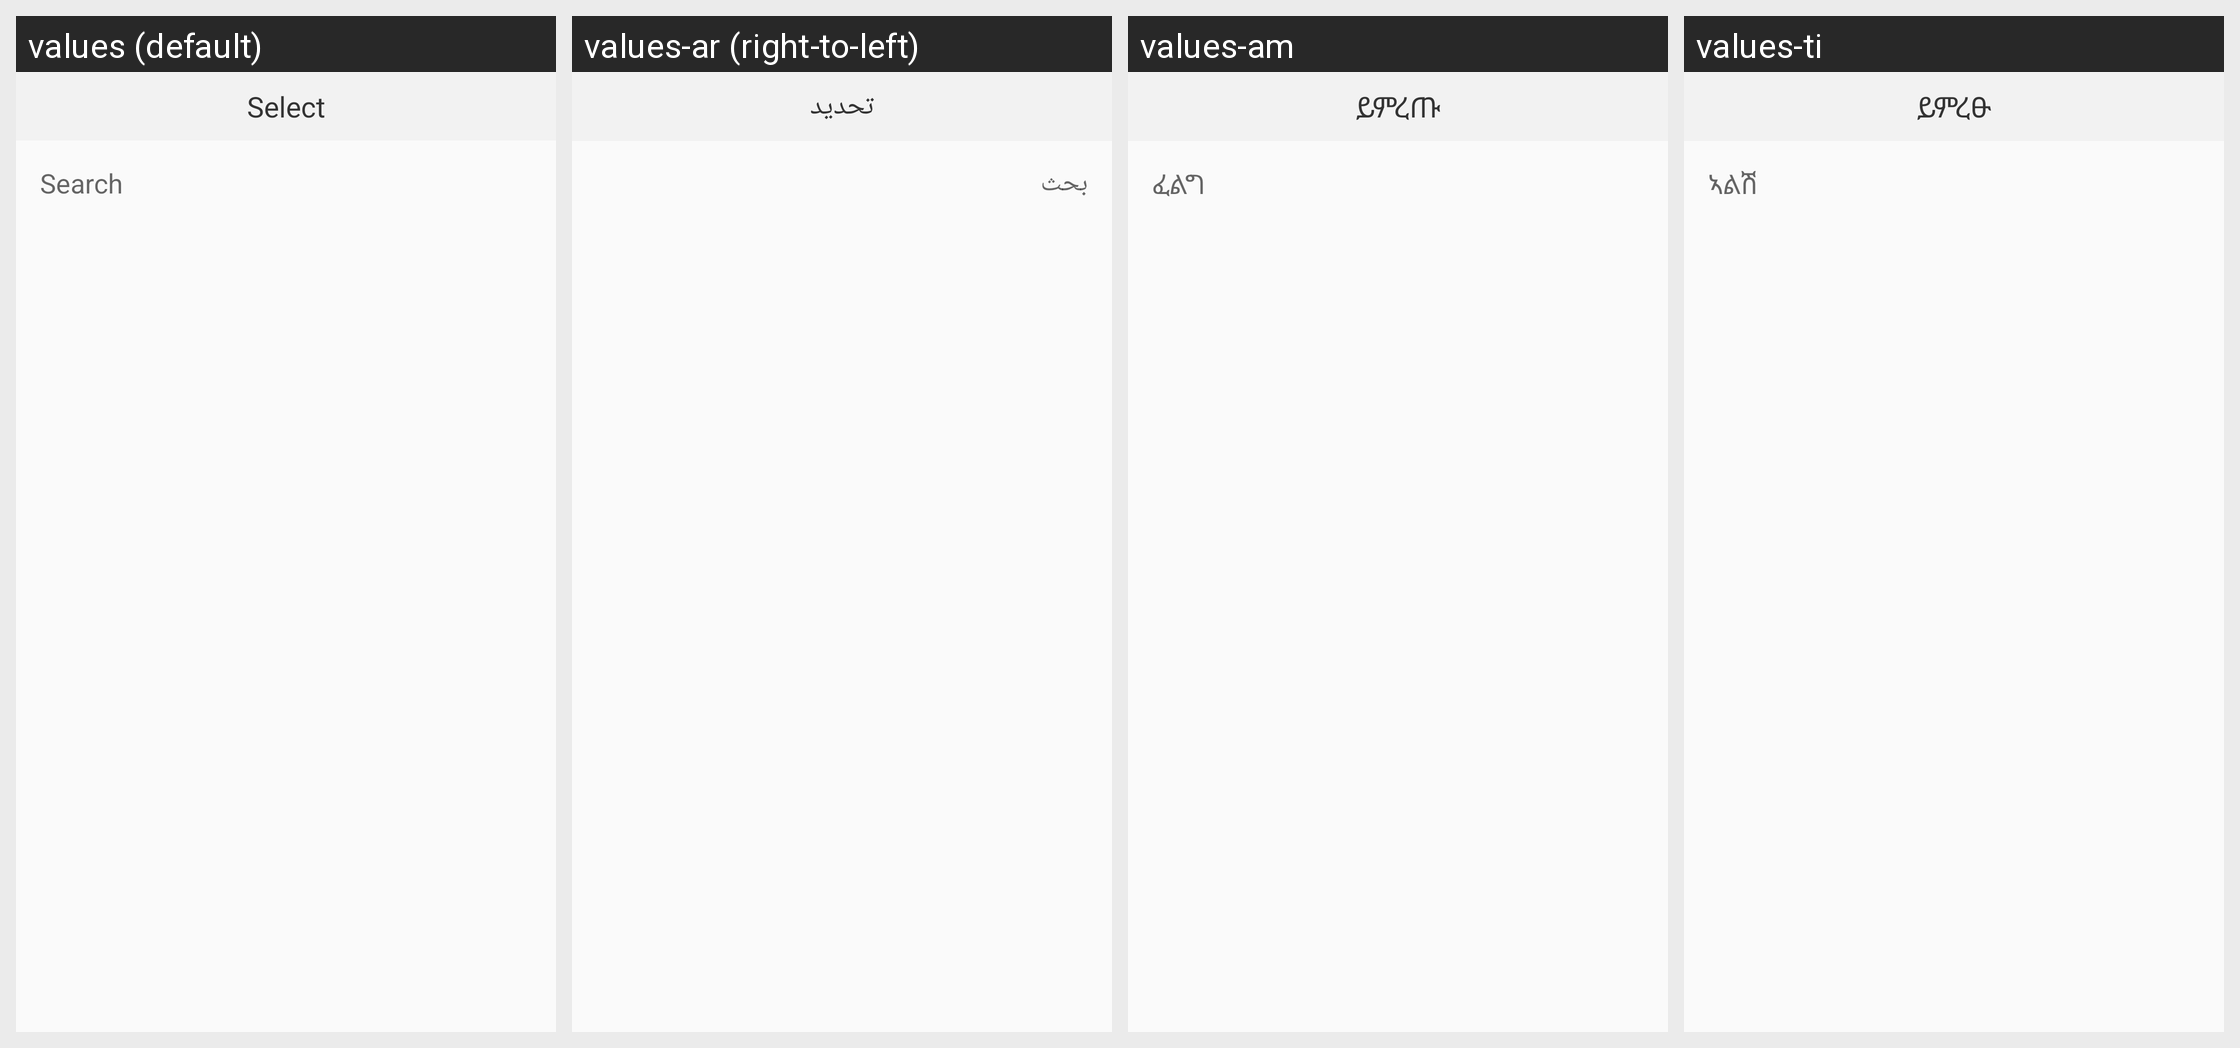

The same Android screen rendered under several of its app's locales, left to right. List the strings drawn on it with the default value and each locale's translation.
Android screen res/layout/country_picker.xml rendered under 4 locales, left to right: values (default), values-ar (right-to-left), values-am, values-ti. Device: Nexus 5 (rendered at 1080×1920; each locale shown at half size, 540×960, under a caption strip naming it); theme AppTheme.
Other locales in the repository, not shown: values-as, values-es, values-fr, values-gu, values-hi, values-kn, values-ml, values-om, values-or, values-so, values-ta, values-te.
Strings drawn on this screen, with the default value and each locale's value (text and hints the layout hard-codes, and strings that could not be matched under every locale, appear in the picture but are not listed):

select
  values: Select
  values-ar: تحديد
  values-am: ይምረጡ
  values-ti: ይምረፁ

search
  values: Search
  values-ar: بحث
  values-am: ፈልግ
  values-ti: ኣልሽ
